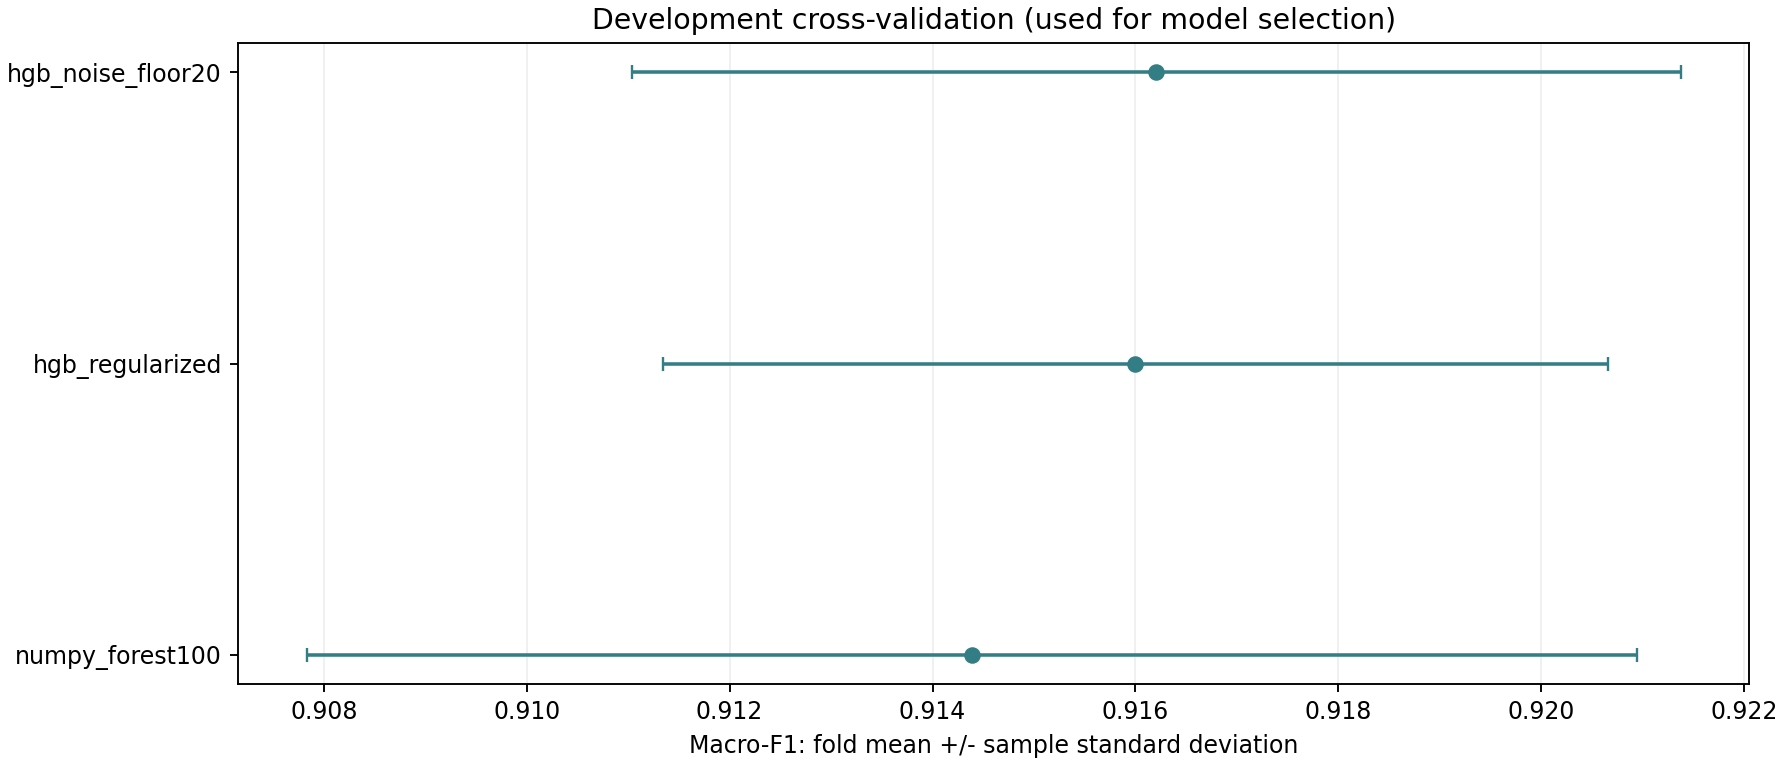

Source data for this figure (header and first rows):
name, model_id, fold_macro_f1_mean, fold_macro_f1_std, oof_macro_f1, oof_accuracy, total_cv_seconds, mean_fit_seconds, config_sha256, run_id, run_complete
hgb_noise_floor20, hgb, 0.9162, 0.005168, 0.9162, 0.9162, 28.75, 3.141, b429bced466a4b40a9aed9cf3855ba1696f46fc1…, 20261106T121446Z_train_3901ed4a_1f5a93, True
hgb_regularized, hgb, 0.916, 0.004657, 0.916, 0.916, 27.68, 3.078, 7567f2bc7ff5df041c6bd6c5cf18b936a1ea55a3…, 20261106T121446Z_train_3901ed4a_1f5a93, True
numpy_forest100, numpy_forest, 0.9144, 0.006556, 0.9144, 0.9141, 25.2, 4.606, e9ebccd18426616000b9c0cbf298f615c125ac42…, 20261106T121446Z_train_3901ed4a_1f5a93, True
